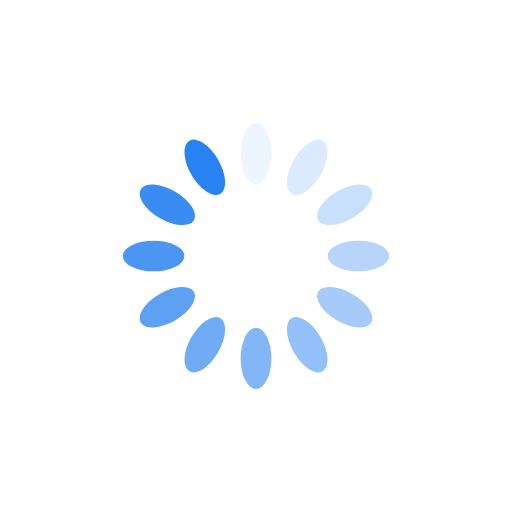
t = 0.00 s
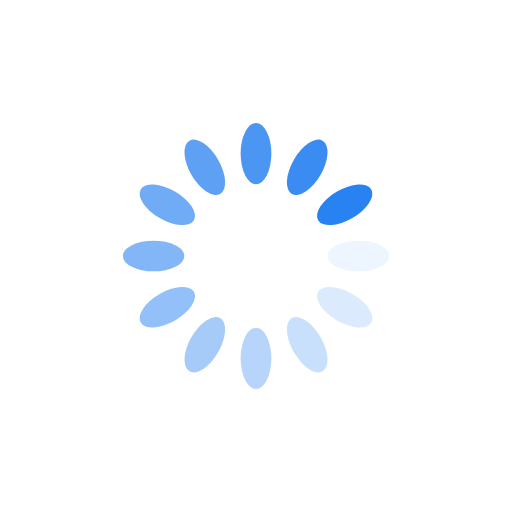
t = 0.25 s
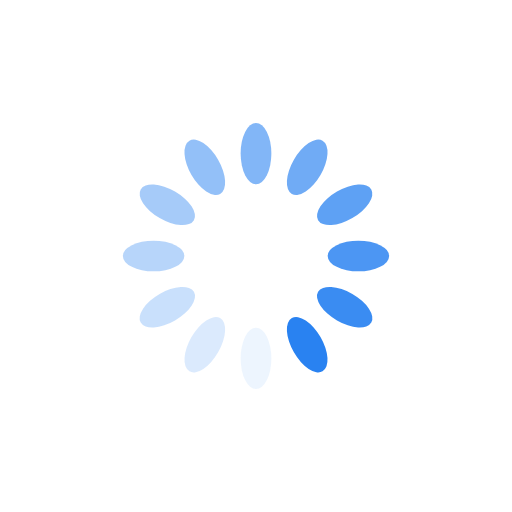
t = 0.50 s
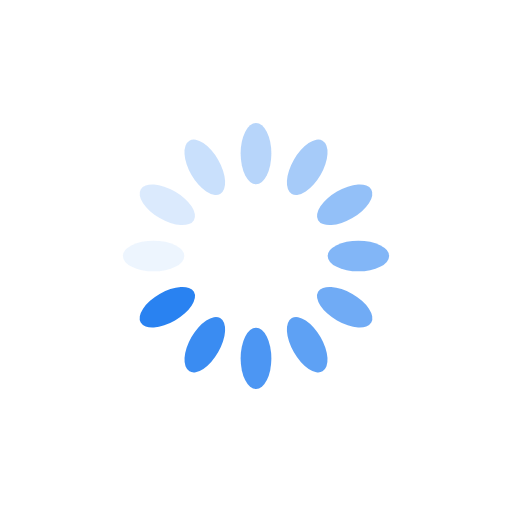
t = 0.75 s

The animated SVG that drew these frames (rendered in a browser with its animation timeline set to each time). Animation: 12 SMIL elements (animate=12); one cycle of 1.00 s, repeats indefinitely.

<?xml version="1.0" encoding="utf-8"?>
<svg xmlns="http://www.w3.org/2000/svg" xmlns:xlink="http://www.w3.org/1999/xlink" style="margin: auto; background: rgb(255, 255, 255) none repeat scroll 0% 0%; display: block; shape-rendering: auto;" width="200px" height="200px" viewBox="0 0 100 100" preserveAspectRatio="xMidYMid">
<g transform="rotate(0 50 50)">
  <rect x="47" y="24" rx="3" ry="6" width="6" height="12" fill="#2982f1">
    <animate attributeName="opacity" values="1;0" keyTimes="0;1" dur="1s" begin="-0.9166666666666666s" repeatCount="indefinite"></animate>
  </rect>
</g><g transform="rotate(30 50 50)">
  <rect x="47" y="24" rx="3" ry="6" width="6" height="12" fill="#2982f1">
    <animate attributeName="opacity" values="1;0" keyTimes="0;1" dur="1s" begin="-0.8333333333333334s" repeatCount="indefinite"></animate>
  </rect>
</g><g transform="rotate(60 50 50)">
  <rect x="47" y="24" rx="3" ry="6" width="6" height="12" fill="#2982f1">
    <animate attributeName="opacity" values="1;0" keyTimes="0;1" dur="1s" begin="-0.75s" repeatCount="indefinite"></animate>
  </rect>
</g><g transform="rotate(90 50 50)">
  <rect x="47" y="24" rx="3" ry="6" width="6" height="12" fill="#2982f1">
    <animate attributeName="opacity" values="1;0" keyTimes="0;1" dur="1s" begin="-0.6666666666666666s" repeatCount="indefinite"></animate>
  </rect>
</g><g transform="rotate(120 50 50)">
  <rect x="47" y="24" rx="3" ry="6" width="6" height="12" fill="#2982f1">
    <animate attributeName="opacity" values="1;0" keyTimes="0;1" dur="1s" begin="-0.5833333333333334s" repeatCount="indefinite"></animate>
  </rect>
</g><g transform="rotate(150 50 50)">
  <rect x="47" y="24" rx="3" ry="6" width="6" height="12" fill="#2982f1">
    <animate attributeName="opacity" values="1;0" keyTimes="0;1" dur="1s" begin="-0.5s" repeatCount="indefinite"></animate>
  </rect>
</g><g transform="rotate(180 50 50)">
  <rect x="47" y="24" rx="3" ry="6" width="6" height="12" fill="#2982f1">
    <animate attributeName="opacity" values="1;0" keyTimes="0;1" dur="1s" begin="-0.4166666666666667s" repeatCount="indefinite"></animate>
  </rect>
</g><g transform="rotate(210 50 50)">
  <rect x="47" y="24" rx="3" ry="6" width="6" height="12" fill="#2982f1">
    <animate attributeName="opacity" values="1;0" keyTimes="0;1" dur="1s" begin="-0.3333333333333333s" repeatCount="indefinite"></animate>
  </rect>
</g><g transform="rotate(240 50 50)">
  <rect x="47" y="24" rx="3" ry="6" width="6" height="12" fill="#2982f1">
    <animate attributeName="opacity" values="1;0" keyTimes="0;1" dur="1s" begin="-0.25s" repeatCount="indefinite"></animate>
  </rect>
</g><g transform="rotate(270 50 50)">
  <rect x="47" y="24" rx="3" ry="6" width="6" height="12" fill="#2982f1">
    <animate attributeName="opacity" values="1;0" keyTimes="0;1" dur="1s" begin="-0.16666666666666666s" repeatCount="indefinite"></animate>
  </rect>
</g><g transform="rotate(300 50 50)">
  <rect x="47" y="24" rx="3" ry="6" width="6" height="12" fill="#2982f1">
    <animate attributeName="opacity" values="1;0" keyTimes="0;1" dur="1s" begin="-0.08333333333333333s" repeatCount="indefinite"></animate>
  </rect>
</g><g transform="rotate(330 50 50)">
  <rect x="47" y="24" rx="3" ry="6" width="6" height="12" fill="#2982f1">
    <animate attributeName="opacity" values="1;0" keyTimes="0;1" dur="1s" begin="0s" repeatCount="indefinite"></animate>
  </rect>
</g>
<!-- [ldio] generated by https://loading.io/ --></svg>
